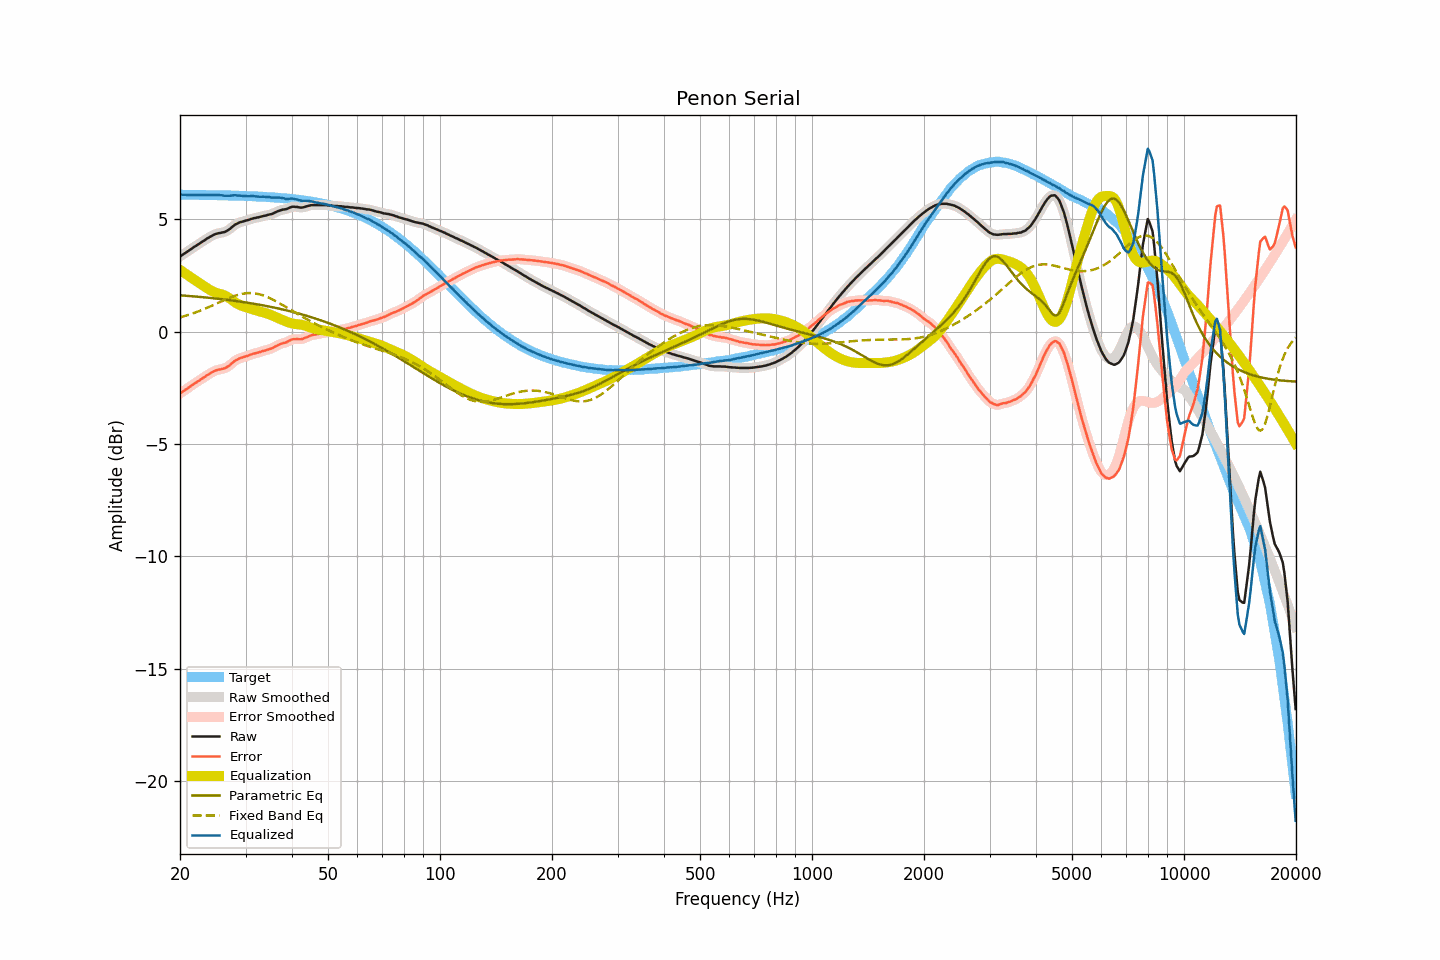

Source data for this figure (header and first rows):
frequency, raw, smoothed, error, error_smoothed, equalization, parametric_eq, fixed_band_eq, equalized_raw, equalized_smoothed, target
20.00, 3.35, 3.35, -2.75, -2.75, 2.75, 1.62, 0.64, 6.10, 6.10, 6.10
20.20, 3.40, 3.40, -2.70, -2.70, 2.70, 1.61, 0.66, 6.10, 6.10, 6.10
20.40, 3.45, 3.44, -2.65, -2.65, 2.65, 1.61, 0.68, 6.10, 6.10, 6.10
20.61, 3.50, 3.49, -2.60, -2.60, 2.60, 1.60, 0.70, 6.10, 6.10, 6.10
20.81, 3.54, 3.54, -2.56, -2.56, 2.55, 1.60, 0.72, 6.09, 6.09, 6.10
21.02, 3.59, 3.59, -2.51, -2.51, 2.51, 1.59, 0.74, 6.09, 6.09, 6.10
21.23, 3.64, 3.64, -2.46, -2.46, 2.46, 1.59, 0.77, 6.09, 6.09, 6.10
21.44, 3.69, 3.69, -2.41, -2.41, 2.41, 1.58, 0.79, 6.10, 6.10, 6.09
21.66, 3.74, 3.74, -2.36, -2.36, 2.36, 1.58, 0.82, 6.10, 6.10, 6.09
21.87, 3.79, 3.78, -2.31, -2.31, 2.31, 1.57, 0.84, 6.10, 6.10, 6.09
22.09, 3.83, 3.83, -2.27, -2.26, 2.26, 1.56, 0.87, 6.09, 6.09, 6.09
22.31, 3.88, 3.87, -2.21, -2.22, 2.22, 1.56, 0.89, 6.09, 6.09, 6.09
22.54, 3.92, 3.92, -2.17, -2.17, 2.17, 1.55, 0.92, 6.08, 6.09, 6.09
22.76, 3.97, 3.97, -2.12, -2.12, 2.12, 1.54, 0.95, 6.09, 6.09, 6.09
22.99, 4.02, 4.01, -2.07, -2.08, 2.07, 1.54, 0.98, 6.09, 6.09, 6.09
23.22, 4.06, 4.06, -2.03, -2.03, 2.03, 1.53, 1.01, 6.08, 6.09, 6.09
23.45, 4.11, 4.11, -1.98, -1.98, 1.98, 1.52, 1.04, 6.09, 6.09, 6.09
23.69, 4.16, 4.15, -1.93, -1.93, 1.93, 1.52, 1.07, 6.09, 6.08, 6.09
23.92, 4.20, 4.20, -1.89, -1.89, 1.89, 1.51, 1.10, 6.08, 6.08, 6.08
24.16, 4.24, 4.24, -1.85, -1.84, 1.84, 1.50, 1.13, 6.08, 6.08, 6.08
24.40, 4.28, 4.28, -1.81, -1.80, 1.81, 1.50, 1.16, 6.08, 6.08, 6.08
24.65, 4.32, 4.31, -1.76, -1.77, 1.77, 1.49, 1.20, 6.09, 6.09, 6.08
24.89, 4.35, 4.34, -1.73, -1.73, 1.74, 1.48, 1.23, 6.09, 6.09, 6.08
25.14, 4.37, 4.37, -1.71, -1.71, 1.72, 1.47, 1.26, 6.09, 6.09, 6.08
25.39, 4.39, 4.38, -1.69, -1.69, 1.70, 1.46, 1.29, 6.09, 6.08, 6.08
25.65, 4.40, 4.40, -1.68, -1.68, 1.68, 1.46, 1.33, 6.08, 6.08, 6.07
25.91, 4.42, 4.41, -1.66, -1.66, 1.66, 1.45, 1.36, 6.08, 6.07, 6.07
26.16, 4.43, 4.43, -1.65, -1.64, 1.64, 1.44, 1.39, 6.06, 6.06, 6.07
26.43, 4.45, 4.45, -1.62, -1.62, 1.61, 1.43, 1.42, 6.05, 6.06, 6.07
26.69, 4.49, 4.48, -1.58, -1.59, 1.57, 1.42, 1.45, 6.06, 6.05, 6.07
26.96, 4.53, 4.53, -1.54, -1.54, 1.53, 1.41, 1.48, 6.05, 6.05, 6.07
27.23, 4.58, 4.58, -1.49, -1.49, 1.48, 1.40, 1.51, 6.05, 6.06, 6.07
27.50, 4.64, 4.64, -1.43, -1.43, 1.43, 1.39, 1.54, 6.06, 6.06, 6.06
27.77, 4.70, 4.70, -1.36, -1.36, 1.37, 1.38, 1.57, 6.07, 6.07, 6.06
28.05, 4.76, 4.75, -1.30, -1.31, 1.32, 1.38, 1.59, 6.08, 6.07, 6.06
28.33, 4.80, 4.80, -1.26, -1.26, 1.27, 1.37, 1.62, 6.07, 6.07, 6.06
28.62, 4.83, 4.83, -1.23, -1.22, 1.23, 1.36, 1.64, 6.06, 6.06, 6.05
28.90, 4.87, 4.86, -1.19, -1.19, 1.20, 1.35, 1.66, 6.06, 6.06, 6.05
29.19, 4.89, 4.89, -1.16, -1.16, 1.17, 1.33, 1.68, 6.05, 6.05, 6.05
29.48, 4.91, 4.91, -1.14, -1.14, 1.14, 1.32, 1.69, 6.04, 6.05, 6.05
29.78, 4.93, 4.93, -1.12, -1.12, 1.11, 1.31, 1.70, 6.04, 6.04, 6.05
30.08, 4.95, 4.94, -1.10, -1.10, 1.09, 1.30, 1.71, 6.04, 6.04, 6.04
30.38, 4.97, 4.97, -1.07, -1.07, 1.07, 1.29, 1.72, 6.03, 6.03, 6.04
30.68, 4.99, 4.99, -1.05, -1.05, 1.05, 1.28, 1.72, 6.03, 6.03, 6.04
30.99, 5.02, 5.01, -1.02, -1.02, 1.02, 1.27, 1.72, 6.04, 6.04, 6.03
31.30, 5.04, 5.03, -1.00, -1.00, 1.00, 1.26, 1.72, 6.04, 6.04, 6.03
31.61, 5.06, 5.05, -0.97, -0.97, 0.98, 1.24, 1.71, 6.03, 6.03, 6.03
31.93, 5.07, 5.07, -0.96, -0.96, 0.96, 1.23, 1.70, 6.02, 6.03, 6.02
32.24, 5.09, 5.08, -0.94, -0.94, 0.94, 1.22, 1.69, 6.02, 6.02, 6.02
32.57, 5.10, 5.10, -0.92, -0.92, 0.92, 1.21, 1.67, 6.01, 6.01, 6.02
32.89, 5.12, 5.12, -0.90, -0.90, 0.90, 1.19, 1.66, 6.01, 6.01, 6.01
33.22, 5.14, 5.13, -0.87, -0.88, 0.88, 1.18, 1.63, 6.01, 6.01, 6.01
33.55, 5.16, 5.15, -0.85, -0.85, 0.86, 1.17, 1.61, 6.01, 6.01, 6.01
33.89, 5.17, 5.17, -0.84, -0.83, 0.84, 1.15, 1.58, 6.00, 6.01, 6.00
34.23, 5.19, 5.19, -0.81, -0.81, 0.81, 1.14, 1.56, 6.00, 6.00, 6.00
34.57, 5.21, 5.20, -0.79, -0.79, 0.79, 1.13, 1.52, 6.00, 5.99, 5.99
34.92, 5.23, 5.22, -0.76, -0.77, 0.76, 1.11, 1.49, 5.99, 5.98, 5.99
35.27, 5.24, 5.24, -0.75, -0.74, 0.73, 1.10, 1.46, 5.97, 5.98, 5.98
35.62, 5.27, 5.27, -0.71, -0.71, 0.70, 1.08, 1.42, 5.97, 5.97, 5.98
35.97, 5.31, 5.30, -0.67, -0.67, 0.67, 1.07, 1.38, 5.98, 5.97, 5.97
... 635 more rows
